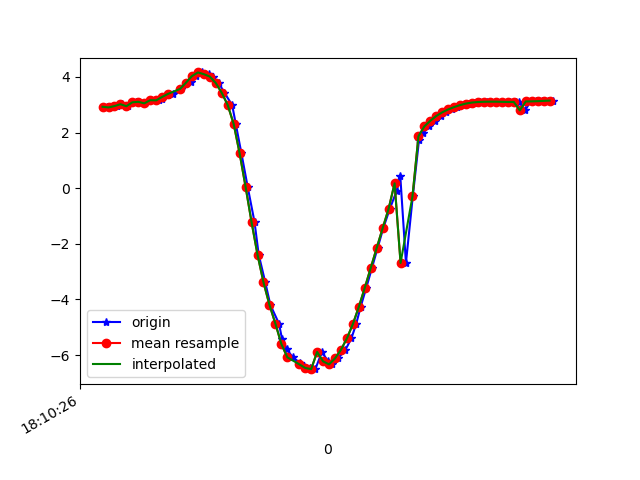

Values plotted in this chart, from the file beside it:
1617819026614, 514670185676372, 2.9273925, -5.5988684, 7.491534
1617819026635, 514670204907142, 2.903, -5.589, 7.508
1617819026647, 514670224137912, 2.952, -5.726, 7.385
1617819026666, 514670243368682, 3.019, -5.706, 7.373
1617819026687, 514670262599452, 2.947, -5.727, 7.386
1617819026712, 514670281830222, 3.087, -5.747, 7.313
1617819026723, 514670301060992, 3.105, -5.722, 7.326
1617819026743, 514670320291762, 3.05, -5.814, 7.276
1617819026762, 514670339522532, 3.164, -5.815, 7.226
1617819026788, 514670358753302, 3.158, -5.841, 7.208
1617819026800, 514670377984072, 3.211, -6.018, 7.037
1617819026819, 514670397214842, 3.351, -6.077, 6.92
1617819026838, 514670416445612, 3.391, -6.119, 6.863
1617819026862, 514670435676382, 3.568, -6.213, 6.686
1617819026881, 514670454907152, 3.765, -6.141, 6.645
1617819026897, 514670474137922, 3.822, -6.084, 6.665
1617819026914, 514670493368692, 4.03, -6.186, 6.444
1617819026933, 514670512599462, 4.161, -6.188, 6.359
1617819026956, 514670531830232, 4.098, -5.911, 6.656
1617819026971, 514670551061002, 4.011, -6.533, 6.105
1617819026990, 514670570291772, 3.78, -6.843, 5.91
1617819027009, 514670589522542, 3.429, -7.194, 5.703
1617819027035, 514670608753312, 2.988, -7.559, 5.474
1617819027047, 514670627984082, 2.31, -8.014, 5.147
1617819027066, 514670647214852, 1.252, -8.449, 4.804
1617819027087, 514670666445622, 0.04642, -8.823, 4.265
1617819027110, 514670685676392, -1.218, -9.109, 3.403
1617819027124, 514670704907162, -2.39, -9.123, 2.664
1617819027146, 514670724137932, -3.382, -8.914, 2.269
1617819027163, 514670743368702, -4.192, -8.606, 2.096
1617819027192, 514670762599472, -4.868, -8.299, 1.86
1617819027202, 514670781830242, -5.405, -8.049, 1.43
1617819027219, 514670801061012, -5.796, -7.847, 0.9311
1617819027238, 514670820291782, -6.078, -7.663, 0.6106
1617819027262, 514670839522552, -6.27, -7.513, 0.5336
1617819027277, 514670858753322, -6.389, -7.405, 0.6138
1617819027295, 514670877984092, -6.461, -7.332, 0.735
1617819027314, 514670897214862, -6.505, -7.278, 0.8716
1617819027336, 514670916445632, -5.887, -7.793, 0.8061
1617819027357, 514670935676402, -6.226, -7.465, 1.245
1617819027371, 514670954907172, -6.332, -7.225, 1.934
1617819027390, 514670974137942, -6.12, -7.219, 2.545
1617819027415, 514670993368712, -5.808, -7.224, 3.181
1617819027435, 514671012599482, -5.397, -7.241, 3.806
1617819027451, 514671031830252, -4.883, -7.246, 4.437
1617819027466, 514671051061022, -4.264, -7.218, 5.076
1617819027485, 514671070291792, -3.577, -7.147, 5.671
1617819027504, 514671089522562, -2.862, -7.065, 6.159
1617819027523, 514671108753332, -2.147, -6.983, 6.532
1617819027542, 514671127984102, -1.434, -6.887, 6.823
1617819027564, 514671147214872, -0.7364, -6.755, 7.061
1617819027587, 514671166445642, -0.09788, -6.586, 7.256
1617819027599, 514671185676412, 0.4496, -6.424, 7.387
1617819027618, 514671204907182, -2.688, -8.613, 3.825
1617819027641, 514671224137952, -0.2914, -9.08, 3.676
1617819027662, 514671243368722, 1.744, -6.242, 7.351
1617819027676, 514671262599492, 1.989, -6.107, 7.402
1617819027697, 514671281830262, 2.224, -6.025, 7.403
1617819027715, 514671301061032, 2.425, -5.962, 7.39
1617819027737, 514671320291802, 2.597, -5.922, 7.364
1617819027751, 514671339522572, 2.729, -5.879, 7.35
... 19 more rows
